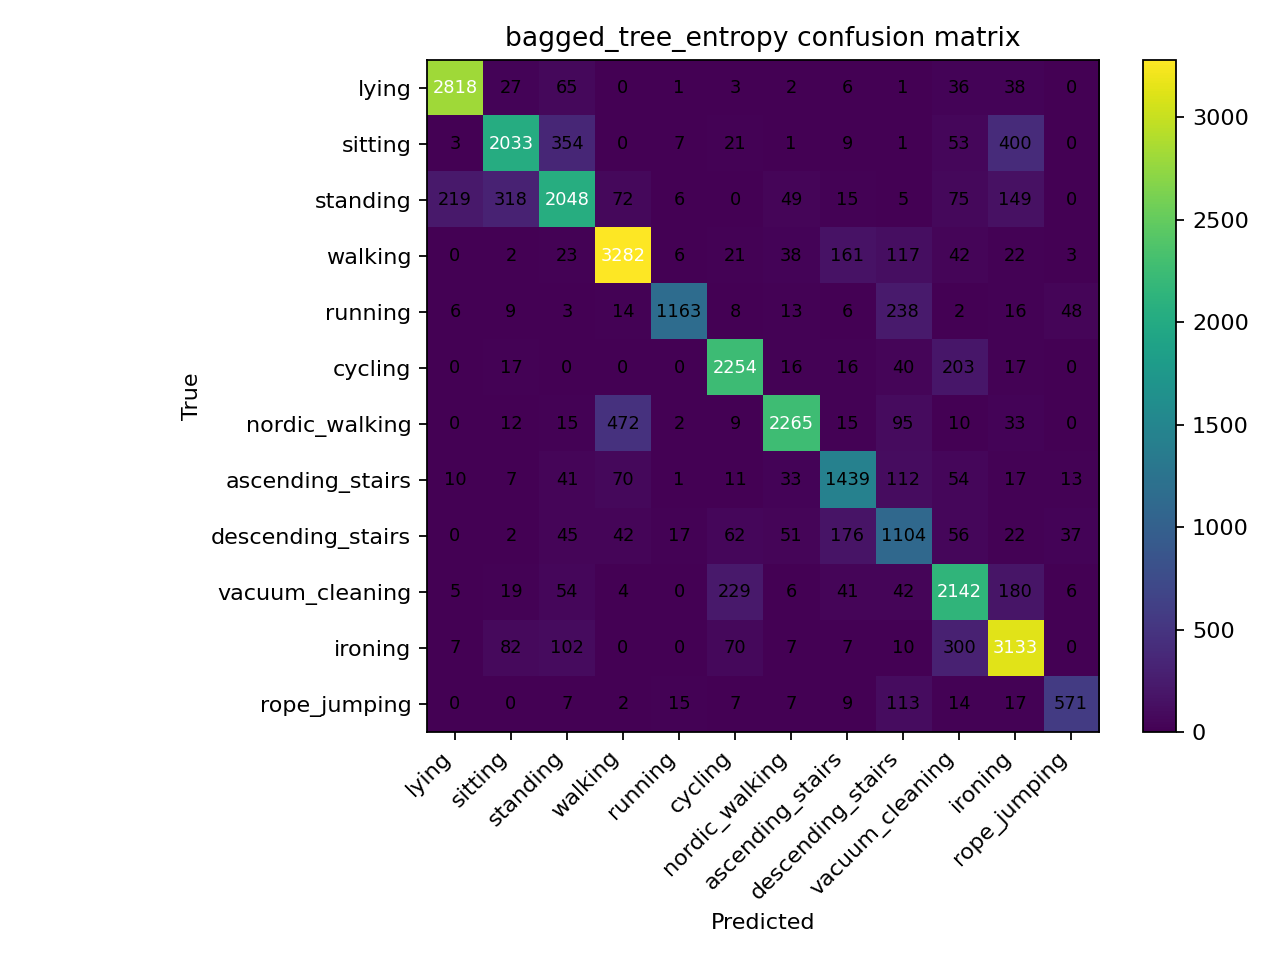

The table this chart was drawn from, first rows:
, lying, sitting, standing, walking, running, cycling, nordic_walking, ascending_stairs, descending_stairs, vacuum_cleaning, ironing, rope_jumping
lying, 2818, 27, 65, 0, 1, 3, 2, 6, 1, 36, 38, 0
sitting, 3, 2033, 354, 0, 7, 21, 1, 9, 1, 53, 400, 0
standing, 219, 318, 2048, 72, 6, 0, 49, 15, 5, 75, 149, 0
walking, 0, 2, 23, 3282, 6, 21, 38, 161, 117, 42, 22, 3
running, 6, 9, 3, 14, 1163, 8, 13, 6, 238, 2, 16, 48
cycling, 0, 17, 0, 0, 0, 2254, 16, 16, 40, 203, 17, 0
nordic_walking, 0, 12, 15, 472, 2, 9, 2265, 15, 95, 10, 33, 0
ascending_stairs, 10, 7, 41, 70, 1, 11, 33, 1439, 112, 54, 17, 13
descending_stairs, 0, 2, 45, 42, 17, 62, 51, 176, 1104, 56, 22, 37
vacuum_cleaning, 5, 19, 54, 4, 0, 229, 6, 41, 42, 2142, 180, 6
ironing, 7, 82, 102, 0, 0, 70, 7, 7, 10, 300, 3133, 0
rope_jumping, 0, 0, 7, 2, 15, 7, 7, 9, 113, 14, 17, 571
